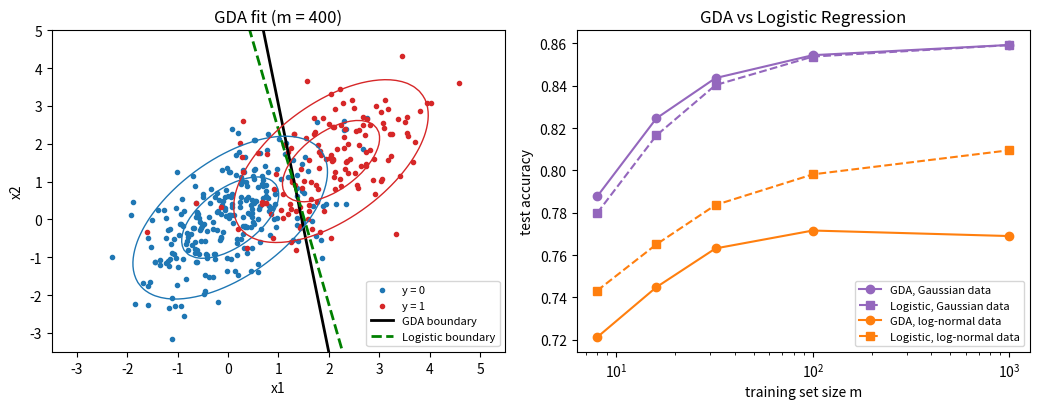

This figure's Python source:
"""Lecture 5 example: GDA और Naive Bayes शुरू से (सिर्फ़ NumPy).

भाग A: 2 features वाले data पर GDA fit करते हैं और उसकी तुलना Logistic Regression से करते हैं,
       पहले Gaussian data पर (GDA की assumption सही), फिर skewed log-normal data पर (assumption गलत)।
भाग B: हाथ से लिखे छोटे corpus पर Bernoulli Naive Bayes spam classifier।
"""
import numpy as np
import matplotlib.pyplot as plt

rng = np.random.default_rng(0)
PHI = 0.4                                            # असली class prior p(y=1)
MU0, MU1 = np.array([0.0, 0.0]), np.array([2.0, 1.5])
SIGMA = np.array([[1.0, 0.6], [0.6, 1.2]])


# ---------- 1. Data: Gaussian (साझा Sigma) या log-normal (skewed, Gaussian नहीं) ----------
def sample(m, gaussian=True):
    while True:
        y = (rng.random(m) < PHI).astype(int)
        if 2 <= y.sum() <= m - 2:                    # हर class के कम से कम 2 examples चाहिए
            break
    if gaussian:
        x = np.where(y[:, None] == 1, MU1, MU0) + rng.multivariate_normal([0, 0], SIGMA, m)
    else:
        x = np.exp(0.8 * rng.normal(size=(m, 2)) + np.where(y[:, None] == 1, [1.0, 0.0], [0.0, 1.0]))
    return x, y


# ---------- 2. GDA: maximum likelihood estimates (सिर्फ़ गिनती और औसत) ----------
def fit_gda(x, y):
    phi = y.mean()
    mu0, mu1 = x[y == 0].mean(axis=0), x[y == 1].mean(axis=0)
    centred = x - np.where(y[:, None] == 1, mu1, mu0)    # हर example में से उसकी class का mean घटाएँ
    Sigma = centred.T @ centred / len(y)
    return phi, mu0, mu1, Sigma


def gda_theta(phi, mu0, mu1, Sigma):
    """GDA का posterior sigmoid(theta0 + theta^T x) है: यहाँ वही theta निकलता है।"""
    S_inv = np.linalg.inv(Sigma)
    theta = S_inv @ (mu1 - mu0)
    theta0 = 0.5 * (mu0 @ S_inv @ mu0 - mu1 @ S_inv @ mu1) + np.log(phi / (1 - phi))
    return np.r_[theta0, theta]


# ---------- 3. Logistic Regression (Newton's method), तुलना के लिए ----------
def fit_logistic(x, y, iters=15, ridge=1e-3):
    X = np.c_[np.ones(len(x)), x]
    theta = np.zeros(3)
    for _ in range(iters):
        h = 1 / (1 + np.exp(-np.clip(X @ theta, -30, 30)))
        gradient = X.T @ (h - y) + ridge * theta         # छोटा ridge: separable data पर theta फटे नहीं
        hessian = (X * (h * (1 - h))[:, None]).T @ X + ridge * np.eye(3)
        theta -= np.linalg.solve(hessian, gradient)
    return theta


def accuracy(theta, x, y):
    return np.mean((theta[0] + x @ theta[1:] > 0) == y)


# ---------- 4. एक बार fit करके देखें (m = 400, Gaussian data) ----------
x_train, y_train = sample(400)
x_test, y_test = sample(5000)
phi, mu0, mu1, Sigma = fit_gda(x_train, y_train)
theta_gda, theta_lr = gda_theta(phi, mu0, mu1, Sigma), fit_logistic(x_train, y_train)
print("भाग A: GDA के सीखे parameters (m = 400)")
print(f"  phi = {phi:.3f} (सच {PHI})   mu0 = {mu0.round(2)} (सच {MU0})   mu1 = {mu1.round(2)} (सच {MU1})")
print(f"  Sigma = {Sigma.round(2).tolist()} (सच {SIGMA.tolist()})")
print("\nModel                  theta0   theta1   theta2   test accuracy")
for name, th in [("GDA (implied theta)", theta_gda), ("Logistic Regression", theta_lr)]:
    print(f"{name:<20} {th[0]:8.2f} {th[1]:8.2f} {th[2]:8.2f} {accuracy(th, x_test, y_test):12.4f}")

# ---------- 5. Training set का size बदलें: कौन कब बेहतर है? ----------
sizes, trials = [8, 16, 32, 100, 1000], 600
results = {}
print(f"\nTest accuracy ({trials} trials का औसत)")
print("            Gaussian data         log-normal data")
print("     m      GDA   Logistic         GDA   Logistic")
for gaussian in (True, False):
    x_te, y_te = sample(4000, gaussian)
    for m in sizes:
        acc = np.zeros((trials, 2))
        for t in range(trials):
            x_tr, y_tr = sample(m, gaussian)
            acc[t] = (accuracy(gda_theta(*fit_gda(x_tr, y_tr)), x_te, y_te),
                      accuracy(fit_logistic(x_tr, y_tr), x_te, y_te))
        results[gaussian, m] = acc.mean(axis=0)
for m in sizes:
    (g1, l1), (g2, l2) = results[True, m], results[False, m]
    print(f"{m:6d}   {g1:6.3f}   {l1:6.3f}      {g2:6.3f}   {l2:6.3f}")
print("Gaussian data: कम m पर GDA आगे (assumption सही)। Log-normal data: Logistic आगे (ज़्यादा robust)।")

# ---------- 6. भाग B: Bernoulli Naive Bayes spam filter ----------
spam = ["win money now", "free money offer", "win free prize now", "free offer click now",
        "cheap money win prize"]
ham = ["meeting at noon", "project report due", "lunch at noon today", "see report before meeting",
       "free for lunch today"]
vocab = sorted({w for doc in spam + ham for w in doc.split()})


def to_vector(doc):
    """x_j = 1 अगर vocabulary का j-वाँ शब्द email में है (vocabulary से बाहर के शब्द छूट जाते हैं)।"""
    return np.array([w in doc.split() for w in vocab], dtype=float)


X_nb = np.array([to_vector(d) for d in spam + ham])
y_nb = np.r_[np.ones(len(spam)), np.zeros(len(ham))]
phi_y = y_nb.mean()
phi_spam = X_nb[y_nb == 1].mean(axis=0)              # phi_{j|y=1}: कितने हिस्से spam में शब्द j है
phi_ham = X_nb[y_nb == 0].mean(axis=0)               # phi_{j|y=0}


def p_spam(doc):
    """Bayes rule: p(y=1|x). (असली vocabulary पर products की जगह logs जोड़ें।)"""
    x = to_vector(doc)
    joint1 = np.prod(np.where(x == 1, phi_spam, 1 - phi_spam)) * phi_y
    joint0 = np.prod(np.where(x == 1, phi_ham, 1 - phi_ham)) * (1 - phi_y)
    with np.errstate(invalid="ignore"):
        return joint1 / (joint1 + joint0), joint1, joint0


print(f"\nभाग B: Naive Bayes ({len(vocab)} शब्दों की vocabulary, phi_y = {phi_y})")
print("word      phi_j|spam   phi_j|ham")
for w in ("free", "win", "money", "lunch", "meeting"):
    j = vocab.index(w)
    print(f"{w:<9} {phi_spam[j]:8.1f} {phi_ham[j]:11.1f}")
print("\nmessage                        p(x,spam)   p(x,ham)   p(spam|x)")
for doc in ["win free money", "report before lunch", "free lunch today", "win a prize at the meeting"]:
    p, j1, j0 = p_spam(doc)
    print(f"{doc:<28} {j1:11.2e} {j0:10.2e} {p:10.3f}")
print("आख़िरी message: 'win' कभी ham में नहीं दिखा और 'meeting' कभी spam में नहीं,")
print("इसलिए दोनों products 0 हैं और posterior 0/0 = nan है। हल: Laplace smoothing (Lecture 6)।")

# ---------- 7. Plots ----------
fig, axes = plt.subplots(1, 2, figsize=(10.5, 4.2))
ax = axes[0]
ax.scatter(*x_train[y_train == 0].T, s=9, color="tab:blue", label="y = 0")
ax.scatter(*x_train[y_train == 1].T, s=9, color="tab:red", label="y = 1")
xs = np.array([x_train[:, 0].min(), x_train[:, 0].max()])
for th, style, name in [(theta_gda, "k-", "GDA boundary"), (theta_lr, "g--", "Logistic boundary")]:
    ax.plot(xs, -(th[0] + th[1] * xs) / th[2], style, lw=2, label=name)
gx, gy = np.meshgrid(np.linspace(-3.5, 5.5, 80), np.linspace(-3.5, 5, 80))
S_inv = np.linalg.inv(Sigma)
for mu, col in [(mu0, "tab:blue"), (mu1, "tab:red")]:
    d = np.stack([gx - mu[0], gy - mu[1]], axis=-1)
    ax.contour(gx, gy, np.einsum("...i,ij,...j->...", d, S_inv, d), levels=[1, 4], colors=col, linewidths=1)
ax.set(xlim=(-3.5, 5.5), ylim=(-3.5, 5), xlabel="x1", ylabel="x2", title="GDA fit (m = 400)")
ax.legend(fontsize=8, loc="lower right")
ax = axes[1]
for gaussian, col, kind in [(True, "tab:purple", "Gaussian data"), (False, "tab:orange", "log-normal data")]:
    ax.plot(sizes, [results[gaussian, m][0] for m in sizes], "o-", color=col, label=f"GDA, {kind}")
    ax.plot(sizes, [results[gaussian, m][1] for m in sizes], "s--", color=col, label=f"Logistic, {kind}")
ax.set(xscale="log", xlabel="training set size m", ylabel="test accuracy", title="GDA vs Logistic Regression")
ax.legend(fontsize=8)
fig.tight_layout()
fig.savefig("result.png", dpi=130)
